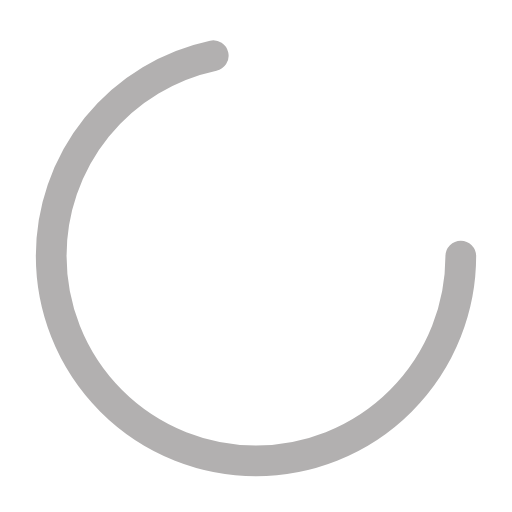
t = 0.00 s
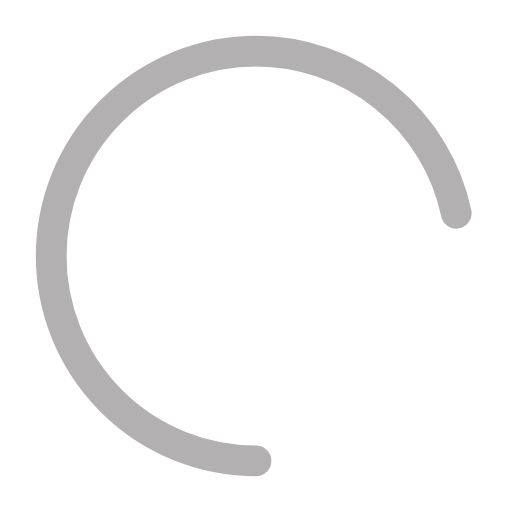
t = 0.20 s
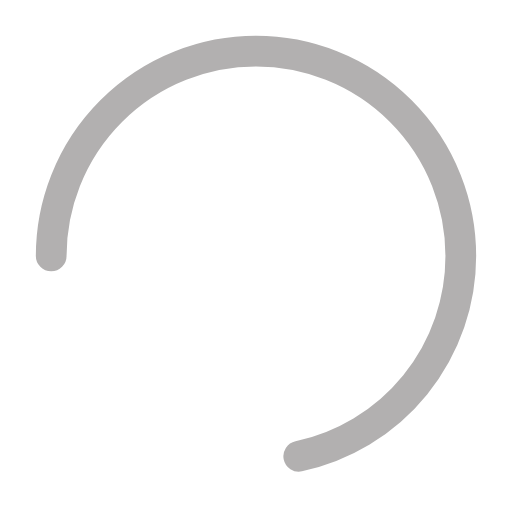
t = 0.40 s
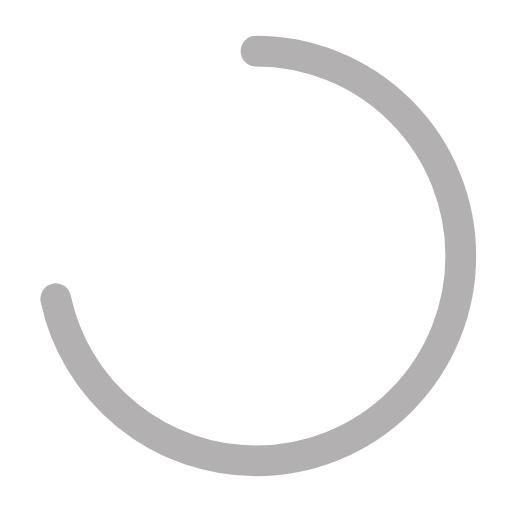
t = 0.60 s

The animated SVG that drew these frames (rendered in a browser with its animation timeline set to each time). Animation: 1 SMIL element (animateTransform=1); one cycle of 0.80 s, repeats indefinitely.

<svg xmlns="http://www.w3.org/2000/svg"
        class="re-spinner"
        width="40"
        height="40"
        viewBox="0 0 50 50"
        role="status"
        aria-label="Loading"
>
    <circle
            cx="25"
            cy="25"
            r="20"
            fill="none"
            stroke="#b2b0b0"
            stroke-width="3"
            stroke-linecap="round"
            stroke-dasharray="90 150"
    >
        <animateTransform
                attributeName="transform"
                type="rotate"
                from="0 25 25"
                to="360 25 25"
                dur="0.8s"
                repeatCount="indefinite"
        />
    </circle>
</svg>
